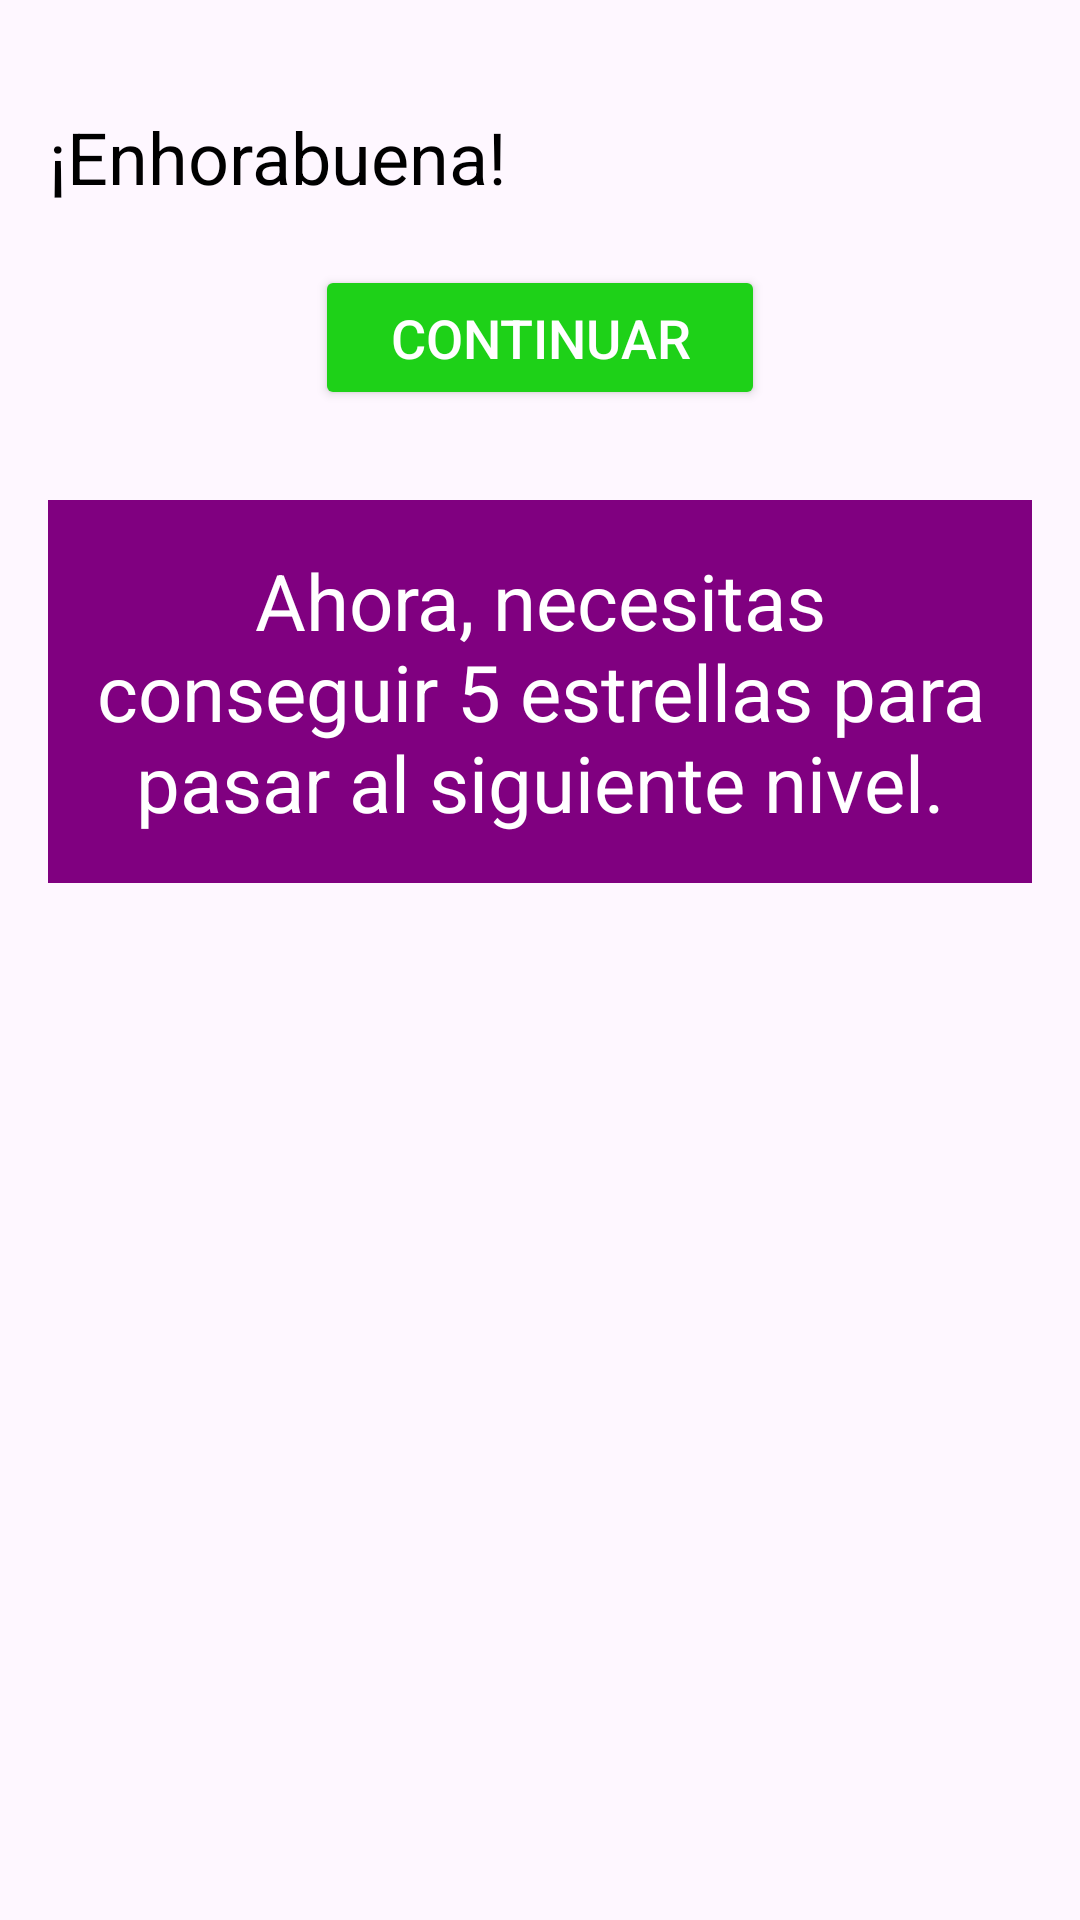

The Android layout XML behind this screen, and the referenced resources:
<!-- AndroidManifest.xml: application theme Theme.Multiplicando -->
<!-- res/layout/nivel_superado.xml -->
<ScrollView xmlns:android="http://schemas.android.com/apk/res/android"
    xmlns:app="http://schemas.android.com/apk/res-auto"
    android:layout_width="match_parent"
    android:layout_height="match_parent"
    android:background="@drawable/nivel"
    android:padding="16dp">

    <RelativeLayout
        android:layout_width="match_parent"
        android:layout_height="wrap_content">

        
        <com.airbnb.lottie.LottieAnimationView
            android:id="@+id/lottieAnimationView"
            android:layout_width="match_parent"
            android:layout_height="300dp"
            android:layout_marginTop="50dp"
            android:visibility="gone"
            app:lottie_fileName="bravo.json"
            app:lottie_autoPlay="false"
            app:lottie_loop="false" />

        
        <TextView
            android:id="@+id/etiquetaEnhorabuena"
            android:layout_width="wrap_content"
            android:layout_height="wrap_content"
            android:text="@string/enhorabuena"
            android:textSize="24sp"
            android:textColor="#000000"
            android:layout_below="@id/lottieAnimationView"
            android:layout_marginTop="20dp"
            android:gravity="center" />

        
        <Button
            android:id="@+id/botonContinuar"
            android:layout_width="150dp"
            android:layout_height="wrap_content"
            android:layout_below="@id/etiquetaEnhorabuena"
            android:layout_centerHorizontal="true"
            android:layout_marginTop="20dp"
            android:layout_marginBottom="10dp"
            android:backgroundTint="#1ED118"
            android:padding="12dp"
            android:text="@string/continuar"
            android:textColor="@android:color/white"
            android:textSize="18sp" />

        
        <TextView
            android:id="@+id/explicacionSiguienteNivel"
            android:layout_width="match_parent"
            android:layout_height="wrap_content"
            android:text="@string/explicacion_siguiente_nivel"
            android:textSize="26dp"
            android:textColor="#FFFFFF"
            android:background="#800080"
            android:padding="16dp"
            android:layout_below="@id/botonContinuar"
            android:layout_marginTop="20dp"
            android:gravity="center" />
    </RelativeLayout>
</ScrollView>
<!-- resources referenced by this layout -->
<resources>
  <string name="continuar">Continuar</string>
  <string name="enhorabuena">¡Enhorabuena!</string>
  <string name="explicacion_siguiente_nivel">Ahora, necesitas conseguir 5 estrellas para pasar al siguiente nivel.</string>
  <style name="Theme.Multiplicando" parent="Base.Theme.Multiplicando" />
  <style name="Base.Theme.Multiplicando" parent="Theme.Material3.DayNight.NoActionBar">
          
          
      </style>
</resources>
